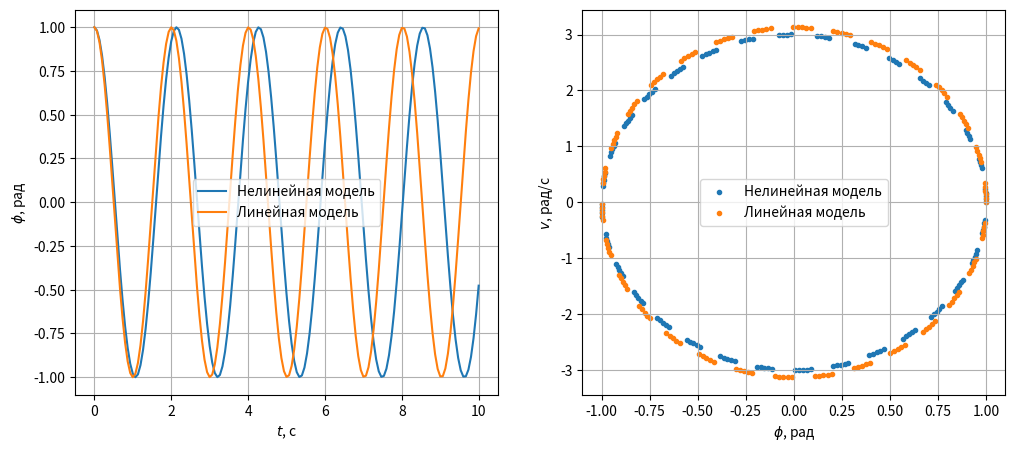

Reproduce this figure in Python.
import matplotlib.pyplot as plt
import numpy as np
from matplotlib.pyplot import legend

a = 0
b = 10
N = 150
h = (b - a) / N


def dv_linear(t, v, phi, omega, k, omega_f, A):
    return -k * v - omega**2 * phi + A * np.sin(omega_f * t)

def dv_nonlinear(t, v, phi, omega, k, omega_f, A):
    return -k * v - omega**2 * np.sin(phi) + A * np.sin(omega_f * t)

def dphi(v):
    return v


def func(dv_type, t, func_values, omega, k=0, omega_f=0, A=0):
    v = func_values[0]
    phi = func_values[1]
    return np.array([dv_type(t, v, phi, omega, k, omega_f, A),
                     dphi(v)])


def rungeKutta(x, start_conditions, dv_type, param_list):
    y = np.zeros((1, len(start_conditions)))
    y[0] = start_conditions

    for i in range(len(x) - 1):
        k1 = func(dv_type, x[i], y[i], *param_list)
        k2 = func(dv_type, x[i] + 0.5 * h, y[i] + 0.5 * h * k1, *param_list)
        k3 = func(dv_type, x[i] + 0.5 * h, y[i] + 0.5 * h * k2, *param_list)
        k4 = func(dv_type, x[i] + h, y[i] + h * k3, *param_list)

        y_new = y[i] + (h/6) * (k1 + 2 * k2 + 2 * k3 + k4)
        y = np.append(y, [y_new], axis=0)
    return y



if __name__ == '__main__':
    v0 = 0
    phi0 = 1

    k = 0
    A = 0
    omega_f = 0

    L = 1
    g = 9.8
    omega = (g / L)**0.5

    t = np.linspace(a, b, N + 1)

    parameters = [omega, k, omega_f, A]
    y_nonlinear = rungeKutta(t, [v0, phi0], dv_nonlinear, parameters)
    y_linear = rungeKutta(t, [v0, phi0], dv_linear, parameters)

    fig, axs = plt.subplots(1, 2, figsize=(12, 5))
    axs[0].plot(t, y_nonlinear[:, 1], label="Нелинейная модель")
    axs[0].plot(t, y_linear[:, 1], label="Линейная модель")
    axs[0].set_xlabel(r"$t$, с")
    axs[0].set_ylabel(r"$\phi$, рад")
    axs[0].grid()
    axs[0].legend()
    axs[1].scatter(y_nonlinear[:, 1], y_nonlinear[:, 0], marker='.', label="Нелинейная модель")
    axs[1].scatter(y_linear[:, 1], y_linear[:, 0], marker='.', label="Линейная модель")
    axs[1].set_xlabel(r"$\phi$, рад")
    axs[1].set_ylabel(r"$v$, рад/с")
    axs[1].grid()
    axs[1].legend()
    plt.savefig("linear_nonlinear.png", bbox_inches='tight')
    plt.show()

